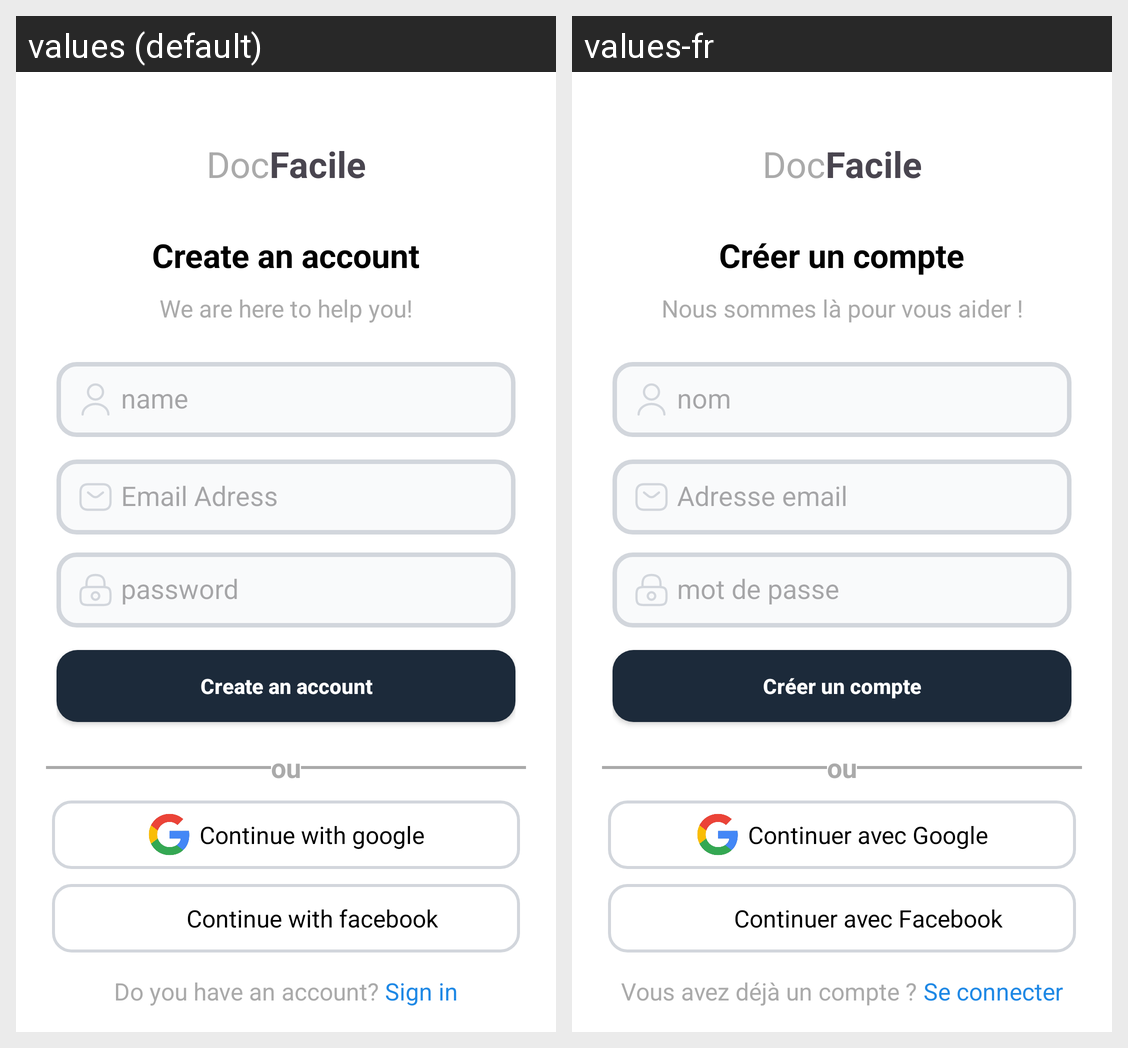

For this localized Android screen grid, give each drawn string resource with its value in every locale shown.
Android screen res/layout/activity_sign_up.xml rendered under 2 locales, left to right: values (default), values-fr. Device: Nexus 5 (rendered at 1080×1920; each locale shown at half size, 540×960, under a caption strip naming it); theme Theme.Startup_app.
Strings drawn on this screen, with the default value and each locale's value (text and hints the layout hard-codes, and strings that could not be matched under every locale, appear in the picture but are not listed):

createacc
  values: Create an account
  values-fr: Créer un compte

hereforhelp
  values: We are here to help you!
  values-fr: Nous sommes là pour vous aider !

name
  values: name
  values-fr: nom

email
  values: Email Adress
  values-fr: Adresse email

password
  values: password
  values-fr: mot de passe

connectgoogle
  values: Continue with google
  values-fr: Continuer avec Google

connectfacebook
  values: Continue with facebook
  values-fr: Continuer avec Facebook

haveacc
  values: Do you have an account?
  values-fr: Vous avez déjà un compte ?

signin
  values: Sign in
  values-fr: Se connecter
